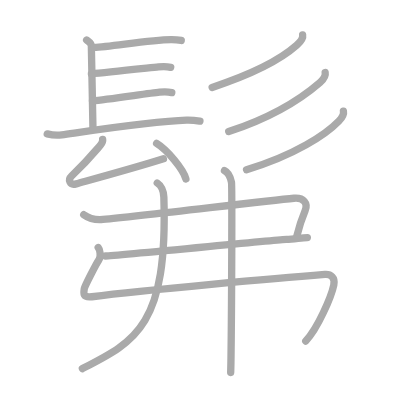
t = 0.00 s
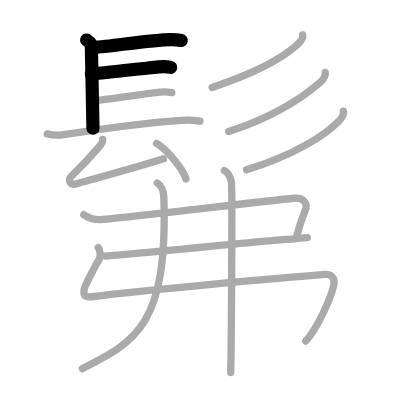
t = 3.00 s
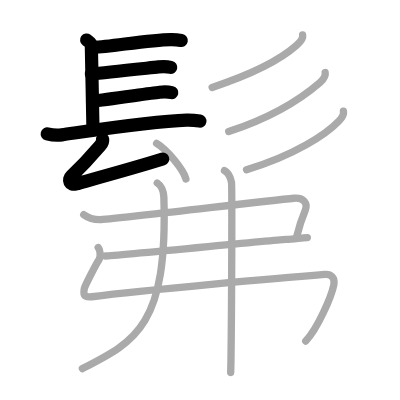
t = 6.00 s
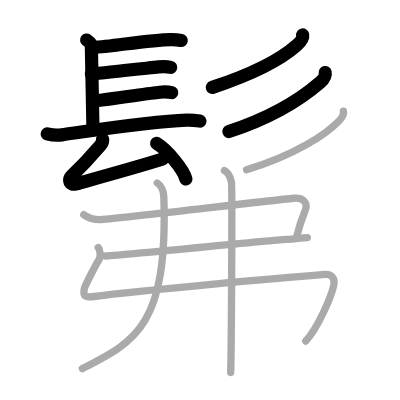
t = 9.00 s
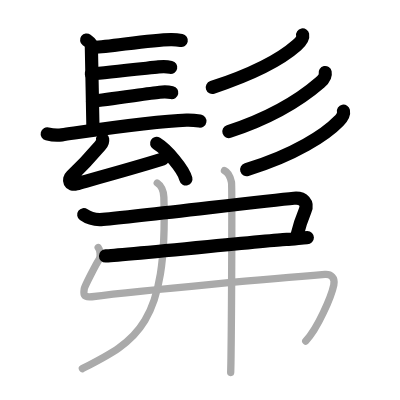
t = 12.00 s
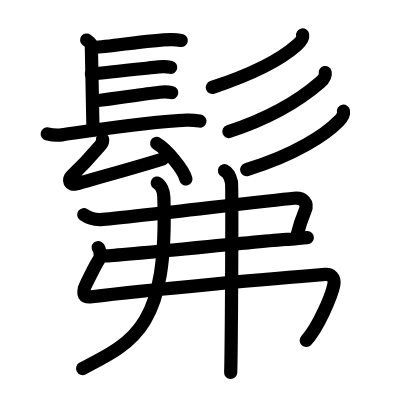
t = 15.00 s

The animated SVG that drew these frames (rendered in a browser with its animation timeline set to each time). Animation: 15 SMIL elements (animate=15); one cycle of 15.00 s.

<?xml version="1.0" standalone="no"?>
<!DOCTYPE svg PUBLIC "-//W3C//DTD SVG 1.1//EN"   "http://www.w3.org/Graphics/SVG/1.1/DTD/svg11.dtd">
<svg width="400px" height="400px"  version="1.1" xmlns="http://www.w3.org/2000/svg">
  <defs>
    <marker id="Triangle" viewBox="0 0 10 10" refX="0" refY="5" markerUnits="strokeWidth" markerWidth="3" style="stroke-opacity:0%;fill:#aaaaaa;" markerHeight="2" orient="auto">
      <path d="M 0 0 L 10 5 L 0 10 z" />
    </marker>
    
    <marker id="Arrow" viewBox="0 0 10 10" refX="5" refY="5" markerUnits="strokeWidth" markerWidth="1.8" style="stroke-opacity:0%;fill:#770000;" markerHeight="2" orient="auto">
      <path d="M 0 4 L 6 4 L 4 1 L 10 5 L 4 9 L 6 6 L 0 6 z" />
        <circle cx="5" cy="5" r="5" />
      </marker>
    
    <marker id="TriangleRed" viewBox="0 0 10 10" refX="0" refY="5" markerUnits="strokeWidth" markerWidth="3" style="stroke-opacity:0%;fill:#CC0000;" markerHeight="2" orient="auto">
      <path d="M 0 0 L 10 5 L 0 10 z" />
    </marker>
    
    <marker id="ArrowRed" viewBox="0 0 10 10" refX="5" refY="5" markerUnits="strokeWidth" markerWidth="1.8" style="stroke-opacity:0%;fill:#CC0000;" markerHeight="2" orient="auto">
      <path d="M 0 4 L 6 4 L 4 1 L 10 5 L 4 9 L 6 6 L 0 6 z" />
        <circle cx="5" cy="5" r="5" />
      </marker>
    
  </defs>
  
  <path style="fill:#ffffff; fill-opacity:100%; fill-rule:evenodd; stroke-width:0;" d="M 0 0 L 400px 0 L 400px 400px L 0 400px L 0 0" />

  <g transform="scale(3.6697247706422 3.6697247706422)">
<path style="fill:none; fill-opacity:0%; fill-rule:evenodd; stroke:#aaaaaa; stroke-opacity:100%; stroke-width: 1.5pt; stroke-linejoin:round; stroke-linecap:round;" d="M23.61 10.91c1.29 0.95 1.29 1.1 1.29 2.05s0.43 20.52 0.43 21.95"></path>
<path style="fill:none; fill-opacity:0%; fill-rule:evenodd; stroke:#aaaaaa; stroke-opacity:100%; stroke-width: 1.5pt; stroke-linejoin:round; stroke-linecap:round;" d="M25.62 12.92c4.44-0.17 15.15-2.07 20.94-2.14c1.35-0.02 2.16 0.11 2.83 0.24"></path>
<path style="fill:none; fill-opacity:0%; fill-rule:evenodd; stroke:#aaaaaa; stroke-opacity:100%; stroke-width: 1.5pt; stroke-linejoin:round; stroke-linecap:round;" d="M24.91 20.12c3.92-0.33 15.12-1.55 18.29-1.88c1.19-0.12 2.4-0.09 3.32 0.11"></path>
<path style="fill:none; fill-opacity:0%; fill-rule:evenodd; stroke:#aaaaaa; stroke-opacity:100%; stroke-width: 1.5pt; stroke-linejoin:round; stroke-linecap:round;" d="M25.2 27.51c3.92-0.33 15.12-2.05 18.29-2.38c1.19-0.12 2.4-0.09 3.32 0.11"></path>
<path style="fill:none; fill-opacity:0%; fill-rule:evenodd; stroke:#aaaaaa; stroke-opacity:100%; stroke-width: 1.5pt; stroke-linejoin:round; stroke-linecap:round;" d="M12.87 36.48c1.04 0.27 2.95 0.42 3.98 0.27c8.65-1.25 24.65-3.75 34-4.02c1.73-0.05 2.77 0.13 3.63 0.27"></path>
<path style="fill:none; fill-opacity:0%; fill-rule:evenodd; stroke:#aaaaaa; stroke-opacity:100%; stroke-width: 1.5pt; stroke-linejoin:round; stroke-linecap:round;" d="M27.97 37.97c0.07 0.51-0.32 1.26-0.55 1.53c-2.98 3.49-3.83 4.58-7.94 8.49c-1.03 0.98-0.49 2.61 1.26 2.12c6.78-1.88 16.08-4.41 23.8-6.84"></path>
<path style="fill:none; fill-opacity:0%; fill-rule:evenodd; stroke:#aaaaaa; stroke-opacity:100%; stroke-width: 1.5pt; stroke-linejoin:round; stroke-linecap:round;" d="M42.68 39.09c2.82 1.71 7.28 7.03 7.98 9.69"></path>
<path style="fill:none; fill-opacity:0%; fill-rule:evenodd; stroke:#aaaaaa; stroke-opacity:100%; stroke-width: 1.5pt; stroke-linejoin:round; stroke-linecap:round;" d="M82.47 9.5c0.23 1.18-0.9 2.19-1.64 2.85c-3.71 3.29-10.65 7.38-23.02 11.47"></path>
<path style="fill:none; fill-opacity:0%; fill-rule:evenodd; stroke:#aaaaaa; stroke-opacity:100%; stroke-width: 1.5pt; stroke-linejoin:round; stroke-linecap:round;" d="M88.61 19.78c0.23 1.13-0.66 2.05-1.41 2.7c-4.09 3.55-12.29 9.25-24.87 13.38"></path>
<path style="fill:none; fill-opacity:0%; fill-rule:evenodd; stroke:#aaaaaa; stroke-opacity:100%; stroke-width: 1.5pt; stroke-linejoin:round; stroke-linecap:round;" d="M93.59 30.29c0.21 1.02-0.66 2.08-1.3 2.74c-3.44 3.57-11.9 9.23-25.11 13.22"></path>
<path style="fill:none; fill-opacity:0%; fill-rule:evenodd; stroke:#aaaaaa; stroke-opacity:100%; stroke-width: 1.5pt; stroke-linejoin:round; stroke-linecap:round;" d="M22.82 58.5c1.63 1.17 3.15 1.49 5.23 1.3C39.5 58.75 72 54.75 80.09 54.03c2.66-0.24 3.89 1.33 3.06 3.34c-1.3 3.14-1.65 4.39-2.25 6.89"></path>
<path style="fill:none; fill-opacity:0%; fill-rule:evenodd; stroke:#aaaaaa; stroke-opacity:100%; stroke-width: 1.5pt; stroke-linejoin:round; stroke-linecap:round;" d="M28.75 69.75c2.85 0 47.27-4.5 49.3-4.5s4.07-0.5 5.7-0.5"></path>
<path style="fill:none; fill-opacity:0%; fill-rule:evenodd; stroke:#aaaaaa; stroke-opacity:100%; stroke-width: 1.5pt; stroke-linejoin:round; stroke-linecap:round;" d="M26.76 67.45c0.5 0.57 0.81 2.45 0.19 3.35c-0.72 1.03-3.87 7.2-3.98 7.85c-0.22 1.35-0.44 2.52 2.07 2.21c14.7-1.85 50.95-5.1 63.5-6.08c1.6-0.12 2.84 0.82 2.42 2.87c-0.65 3.13-4.36 11.83-7.64 15.27c-3.35"></path>
<path style="fill:none; fill-opacity:0%; fill-rule:evenodd; stroke:#aaaaaa; stroke-opacity:100%; stroke-width: 1.5pt; stroke-linejoin:round; stroke-linecap:round;" d="M42.85 49.87c0.98 0.61 1.75 2.15 1.8 3.87C45.75 88.75 37 93 22.45 100.45"></path>
<path style="fill:none; fill-opacity:0%; fill-rule:evenodd; stroke:#aaaaaa; stroke-opacity:100%; stroke-width: 1.5pt; stroke-linejoin:round; stroke-linecap:round;" d="M61.17 46.5c1.06 0.49 1.7 2.19 1.91 3.17c0.18 0.81 0.06 31.87-0.11 45.83c-0.03 2.84-0.07 4.97-0.11 6"></path>

<path style="fill:none; fill-opacity:0%; fill-rule:evenodd; stroke:#000000; stroke-opacity:100%; stroke-width: 2.7pt; stroke-linejoin:round; stroke-linecap:round;" d="M23.61 10.91c1.29 0.95 1.29 1.1 1.29 2.05s0.43 20.52 0.43 21.95" pathLength="100" stroke-dashoffset="100" stroke-dasharray="100 105"><animate id="dashAnim1" attributeName="stroke-dashoffset" from="100" to="0" dur="1s" calcMode="linear" fill="freeze"/></path>
<path style="fill:none; fill-opacity:0%; fill-rule:evenodd; stroke:#000000; stroke-opacity:100%; stroke-width: 2.7pt; stroke-linejoin:round; stroke-linecap:round;" d="M25.62 12.92c4.44-0.17 15.15-2.07 20.94-2.14c1.35-0.02 2.16 0.11 2.83 0.24" pathLength="100" stroke-dashoffset="100" stroke-dasharray="100 105"><animate id="dashAnim2" attributeName="stroke-dashoffset" from="100" to="0" dur="1s" calcMode="linear" begin="dashAnim1.end" fill="freeze"/></path>
<path style="fill:none; fill-opacity:0%; fill-rule:evenodd; stroke:#000000; stroke-opacity:100%; stroke-width: 2.7pt; stroke-linejoin:round; stroke-linecap:round;" d="M24.91 20.12c3.92-0.33 15.12-1.55 18.29-1.88c1.19-0.12 2.4-0.09 3.32 0.11" pathLength="100" stroke-dashoffset="100" stroke-dasharray="100 105"><animate id="dashAnim3" attributeName="stroke-dashoffset" from="100" to="0" dur="1s" calcMode="linear" begin="dashAnim2.end" fill="freeze"/></path>
<path style="fill:none; fill-opacity:0%; fill-rule:evenodd; stroke:#000000; stroke-opacity:100%; stroke-width: 2.7pt; stroke-linejoin:round; stroke-linecap:round;" d="M25.2 27.51c3.92-0.33 15.12-2.05 18.29-2.38c1.19-0.12 2.4-0.09 3.32 0.11" pathLength="100" stroke-dashoffset="100" stroke-dasharray="100 105"><animate id="dashAnim4" attributeName="stroke-dashoffset" from="100" to="0" dur="1s" calcMode="linear" begin="dashAnim3.end" fill="freeze"/></path>
<path style="fill:none; fill-opacity:0%; fill-rule:evenodd; stroke:#000000; stroke-opacity:100%; stroke-width: 2.7pt; stroke-linejoin:round; stroke-linecap:round;" d="M12.87 36.48c1.04 0.27 2.95 0.42 3.98 0.27c8.65-1.25 24.65-3.75 34-4.02c1.73-0.05 2.77 0.13 3.63 0.27" pathLength="100" stroke-dashoffset="100" stroke-dasharray="100 105"><animate id="dashAnim5" attributeName="stroke-dashoffset" from="100" to="0" dur="1s" calcMode="linear" begin="dashAnim4.end" fill="freeze"/></path>
<path style="fill:none; fill-opacity:0%; fill-rule:evenodd; stroke:#000000; stroke-opacity:100%; stroke-width: 2.7pt; stroke-linejoin:round; stroke-linecap:round;" d="M27.97 37.97c0.07 0.51-0.32 1.26-0.55 1.53c-2.98 3.49-3.83 4.58-7.94 8.49c-1.03 0.98-0.49 2.61 1.26 2.12c6.78-1.88 16.08-4.41 23.8-6.84" pathLength="100" stroke-dashoffset="100" stroke-dasharray="100 105"><animate id="dashAnim6" attributeName="stroke-dashoffset" from="100" to="0" dur="1s" calcMode="linear" begin="dashAnim5.end" fill="freeze"/></path>
<path style="fill:none; fill-opacity:0%; fill-rule:evenodd; stroke:#000000; stroke-opacity:100%; stroke-width: 2.7pt; stroke-linejoin:round; stroke-linecap:round;" d="M42.68 39.09c2.82 1.71 7.28 7.03 7.98 9.69" pathLength="100" stroke-dashoffset="100" stroke-dasharray="100 105"><animate id="dashAnim7" attributeName="stroke-dashoffset" from="100" to="0" dur="1s" calcMode="linear" begin="dashAnim6.end" fill="freeze"/></path>
<path style="fill:none; fill-opacity:0%; fill-rule:evenodd; stroke:#000000; stroke-opacity:100%; stroke-width: 2.7pt; stroke-linejoin:round; stroke-linecap:round;" d="M82.47 9.5c0.23 1.18-0.9 2.19-1.64 2.85c-3.71 3.29-10.65 7.38-23.02 11.47" pathLength="100" stroke-dashoffset="100" stroke-dasharray="100 105"><animate id="dashAnim8" attributeName="stroke-dashoffset" from="100" to="0" dur="1s" calcMode="linear" begin="dashAnim7.end" fill="freeze"/></path>
<path style="fill:none; fill-opacity:0%; fill-rule:evenodd; stroke:#000000; stroke-opacity:100%; stroke-width: 2.7pt; stroke-linejoin:round; stroke-linecap:round;" d="M88.61 19.78c0.23 1.13-0.66 2.05-1.41 2.7c-4.09 3.55-12.29 9.25-24.87 13.38" pathLength="100" stroke-dashoffset="100" stroke-dasharray="100 105"><animate id="dashAnim9" attributeName="stroke-dashoffset" from="100" to="0" dur="1s" calcMode="linear" begin="dashAnim8.end" fill="freeze"/></path>
<path style="fill:none; fill-opacity:0%; fill-rule:evenodd; stroke:#000000; stroke-opacity:100%; stroke-width: 2.7pt; stroke-linejoin:round; stroke-linecap:round;" d="M93.59 30.29c0.21 1.02-0.66 2.08-1.3 2.74c-3.44 3.57-11.9 9.23-25.11 13.22" pathLength="100" stroke-dashoffset="100" stroke-dasharray="100 105"><animate id="dashAnim10" attributeName="stroke-dashoffset" from="100" to="0" dur="1s" calcMode="linear" begin="dashAnim9.end" fill="freeze"/></path>
<path style="fill:none; fill-opacity:0%; fill-rule:evenodd; stroke:#000000; stroke-opacity:100%; stroke-width: 2.7pt; stroke-linejoin:round; stroke-linecap:round;" d="M22.82 58.5c1.63 1.17 3.15 1.49 5.23 1.3C39.5 58.75 72 54.75 80.09 54.03c2.66-0.24 3.89 1.33 3.06 3.34c-1.3 3.14-1.65 4.39-2.25 6.89" pathLength="100" stroke-dashoffset="100" stroke-dasharray="100 105"><animate id="dashAnim11" attributeName="stroke-dashoffset" from="100" to="0" dur="1s" calcMode="linear" begin="dashAnim10.end" fill="freeze"/></path>
<path style="fill:none; fill-opacity:0%; fill-rule:evenodd; stroke:#000000; stroke-opacity:100%; stroke-width: 2.7pt; stroke-linejoin:round; stroke-linecap:round;" d="M28.75 69.75c2.85 0 47.27-4.5 49.3-4.5s4.07-0.5 5.7-0.5" pathLength="100" stroke-dashoffset="100" stroke-dasharray="100 105"><animate id="dashAnim12" attributeName="stroke-dashoffset" from="100" to="0" dur="1s" calcMode="linear" begin="dashAnim11.end" fill="freeze"/></path>
<path style="fill:none; fill-opacity:0%; fill-rule:evenodd; stroke:#000000; stroke-opacity:100%; stroke-width: 2.7pt; stroke-linejoin:round; stroke-linecap:round;" d="M26.76 67.45c0.5 0.57 0.81 2.45 0.19 3.35c-0.72 1.03-3.87 7.2-3.98 7.85c-0.22 1.35-0.44 2.52 2.07 2.21c14.7-1.85 50.95-5.1 63.5-6.08c1.6-0.12 2.84 0.82 2.42 2.87c-0.65 3.13-4.36 11.83-7.64 15.27c-3.35" pathLength="100" stroke-dashoffset="100" stroke-dasharray="100 105"><animate id="dashAnim13" attributeName="stroke-dashoffset" from="100" to="0" dur="1s" calcMode="linear" begin="dashAnim12.end" fill="freeze"/></path>
<path style="fill:none; fill-opacity:0%; fill-rule:evenodd; stroke:#000000; stroke-opacity:100%; stroke-width: 2.7pt; stroke-linejoin:round; stroke-linecap:round;" d="M42.85 49.87c0.98 0.61 1.75 2.15 1.8 3.87C45.75 88.75 37 93 22.45 100.45" pathLength="100" stroke-dashoffset="100" stroke-dasharray="100 105"><animate id="dashAnim14" attributeName="stroke-dashoffset" from="100" to="0" dur="1s" calcMode="linear" begin="dashAnim13.end" fill="freeze"/></path>
<path style="fill:none; fill-opacity:0%; fill-rule:evenodd; stroke:#000000; stroke-opacity:100%; stroke-width: 2.7pt; stroke-linejoin:round; stroke-linecap:round;" d="M61.17 46.5c1.06 0.49 1.7 2.19 1.91 3.17c0.18 0.81 0.06 31.87-0.11 45.83c-0.03 2.84-0.07 4.97-0.11 6" pathLength="100" stroke-dashoffset="100" stroke-dasharray="100 105"><animate id="dashAnim15" attributeName="stroke-dashoffset" from="100" to="0" dur="1s" calcMode="linear" begin="dashAnim14.end" fill="freeze"/></path>

</g>

</svg>  
          
